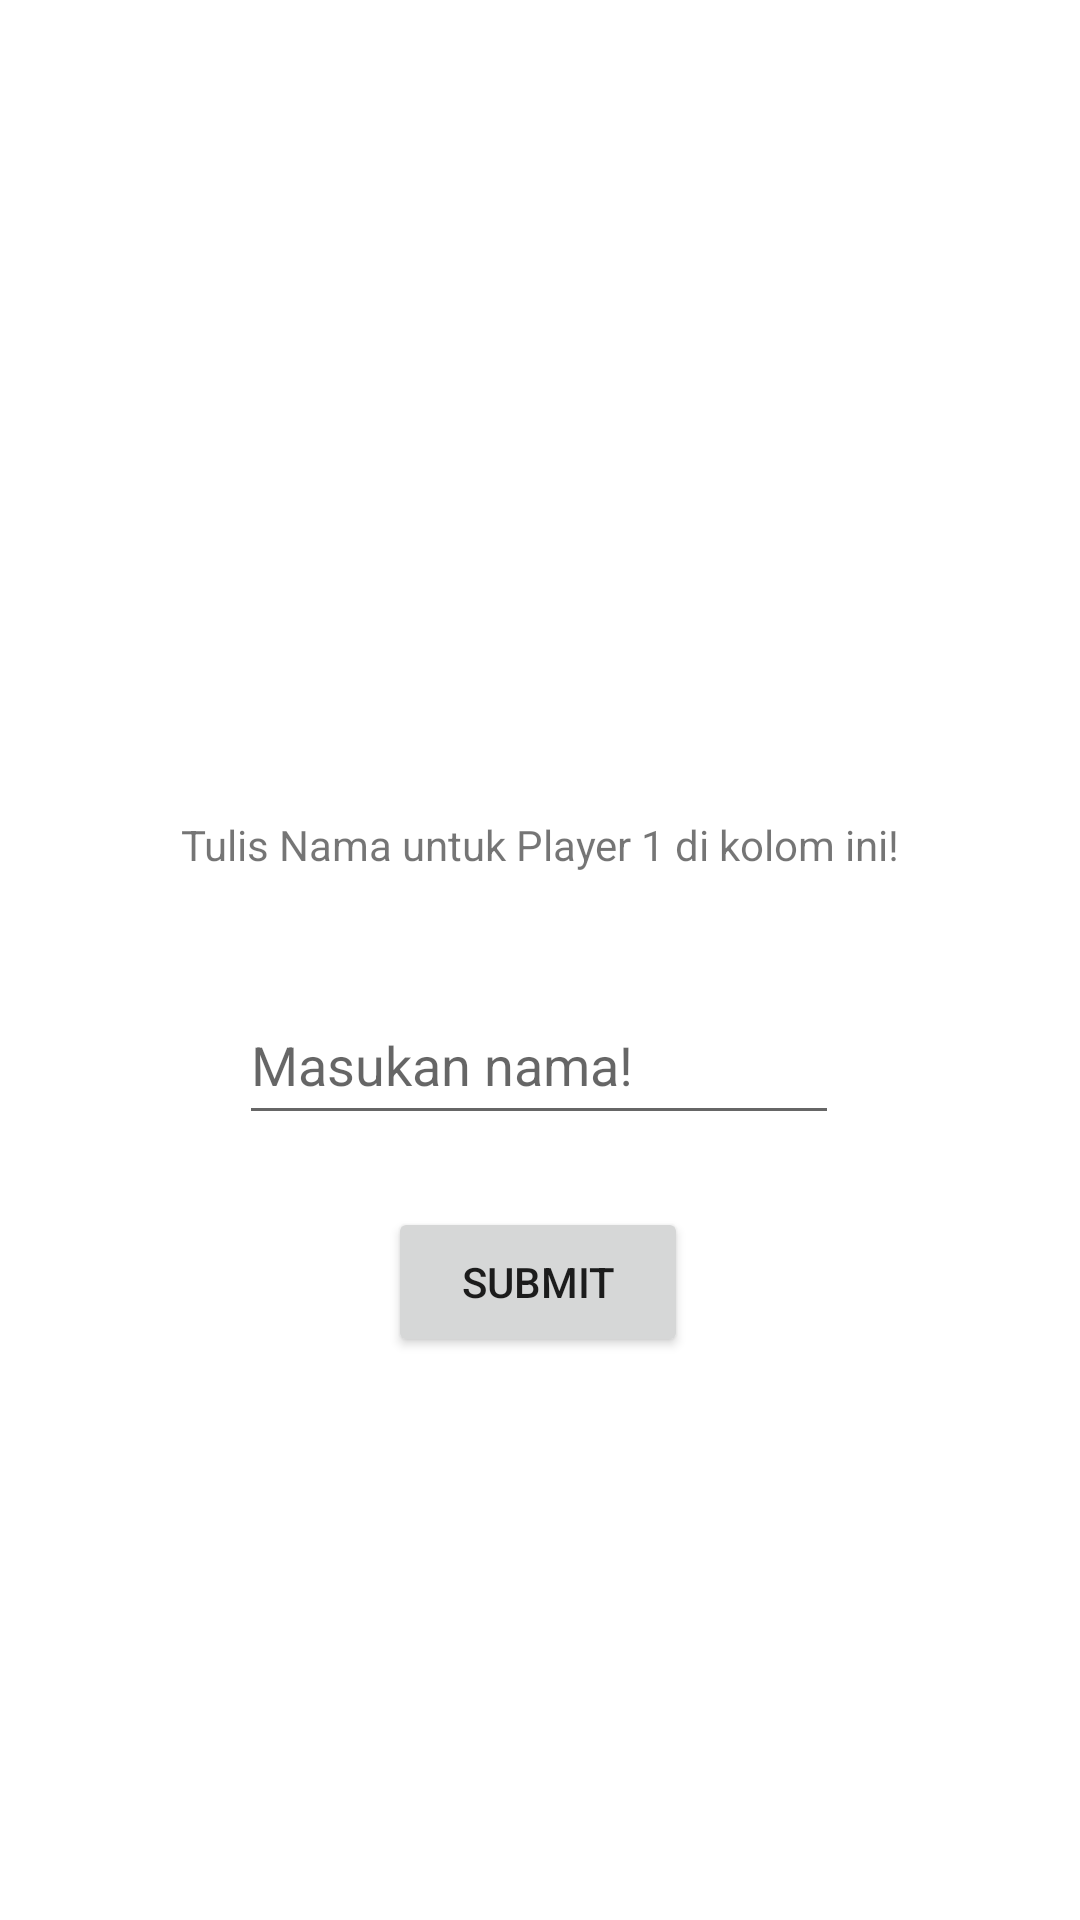

Android layout source for this screen:
<!-- AndroidManifest.xml: application theme Theme.SuitOsomAnd12Binar -->
<!-- res/layout/activity_inputp1.xml -->
<?xml version="1.0" encoding="utf-8"?>
<androidx.constraintlayout.widget.ConstraintLayout xmlns:android="http://schemas.android.com/apk/res/android"
    xmlns:app="http://schemas.android.com/apk/res-auto"
    xmlns:tools="http://schemas.android.com/tools"
    android:layout_width="match_parent"
    android:layout_height="match_parent"
    tools:context=".activity.InputPlayer1Activity">


    <TextView
        android:id="@+id/item_tv_signnama"
        android:layout_width="wrap_content"
        android:layout_height="wrap_content"
        android:layout_marginTop="272dp"
        android:text="Tulis Nama untuk Player 1 di kolom ini!"
        app:layout_constraintEnd_toEndOf="parent"
        app:layout_constraintStart_toStartOf="parent"
        app:layout_constraintTop_toTopOf="parent" />

    <EditText
        android:id="@+id/et_nama"
        android:layout_width="200dp"
        android:layout_height="50dp"
        android:hint="Masukan nama!"
        app:layout_constraintBottom_toBottomOf="parent"
        app:layout_constraintEnd_toEndOf="parent"
        app:layout_constraintHorizontal_bias="0.497"
        app:layout_constraintStart_toStartOf="parent"
        app:layout_constraintTop_toBottomOf="@+id/item_tv_signnama"
        app:layout_constraintVertical_bias="0.125" />

    <Button
        android:id="@+id/btn_submit"
        android:layout_width="100dp"
        android:layout_height="50dp"
        android:text="Submit"
        app:layout_constraintBottom_toBottomOf="parent"
        app:layout_constraintEnd_toEndOf="parent"
        app:layout_constraintHorizontal_bias="0.498"
        app:layout_constraintStart_toStartOf="parent"
        app:layout_constraintTop_toBottomOf="@+id/et_nama"
        app:layout_constraintVertical_bias="0.113" />


</androidx.constraintlayout.widget.ConstraintLayout>
<!-- resources referenced by this layout -->
<resources>
  <style name="Theme.SuitOsomAnd12Binar" parent="Theme.MaterialComponents.DayNight.DarkActionBar">
          
          <item name="colorPrimary">@color/purple_500</item>
          <item name="colorPrimaryVariant">@color/purple_700</item>
          <item name="colorOnPrimary">@color/white</item>
          
          <item name="colorSecondary">@color/teal_200</item>
          <item name="colorSecondaryVariant">@color/teal_700</item>
          <item name="colorOnSecondary">@color/black</item>
          
          <item name="android:statusBarColor" tools:targetApi="l">?attr/colorPrimaryVariant</item>
          
      </style>
  <color name="purple_500">#FF6200EE</color>
  <color name="purple_700">#FF3700B3</color>
  <color name="white">#FFFFFFFF</color>
  <color name="teal_200">#FF03DAC5</color>
  <color name="teal_700">#FF018786</color>
  <color name="black">#FF000000</color>
</resources>
